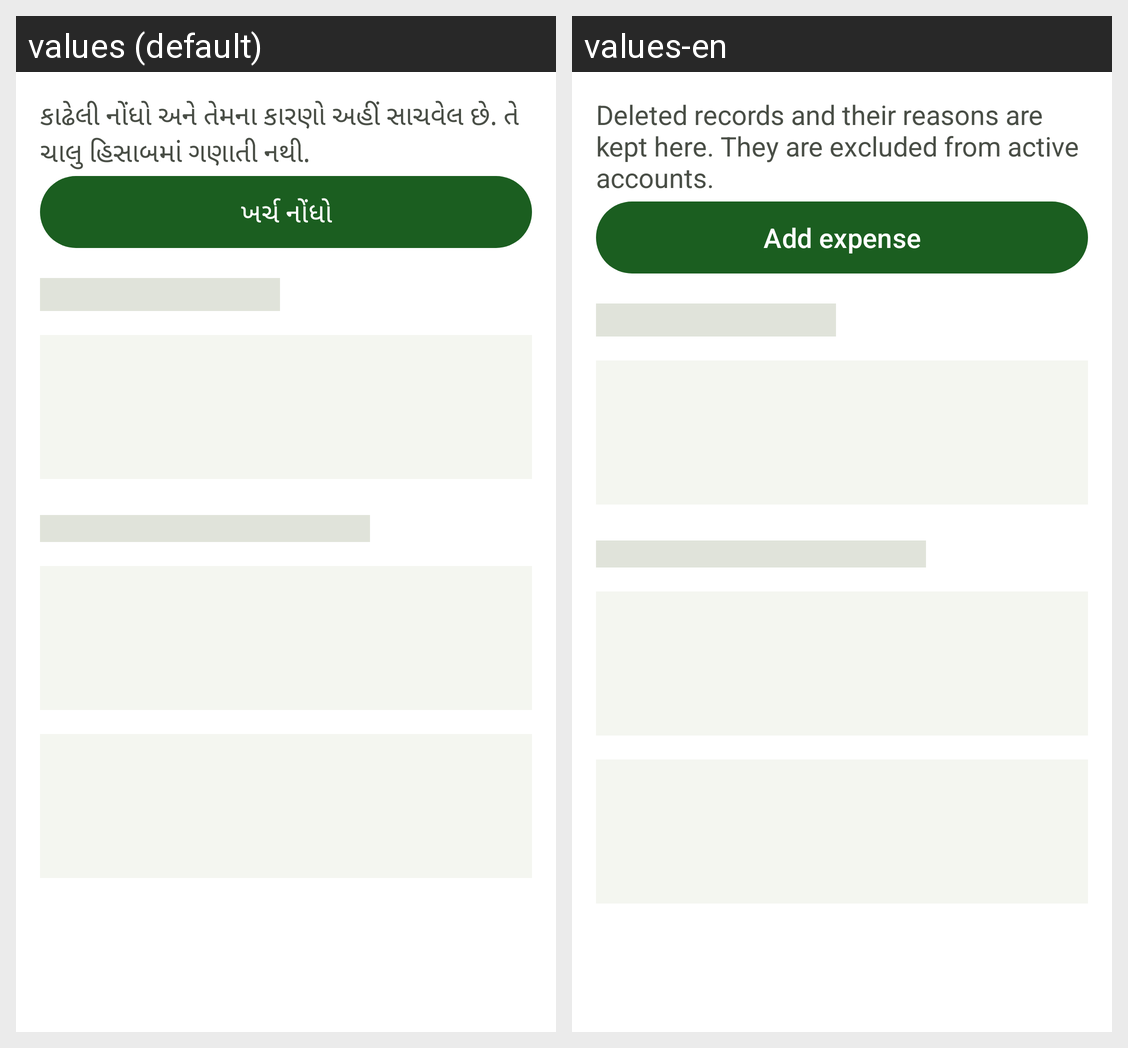

Translations of the strings shown on this Android screen, per locale in the grid:
Android screen res/layout/fragment_history.xml rendered under 2 locales, left to right: values (default), values-en. Device: Nexus 5 (rendered at 1080×1920; each locale shown at half size, 540×960, under a caption strip naming it); theme Theme.FarmerAccounts.
Strings drawn on this screen, with the default value and each locale's value (text and hints the layout hard-codes, and strings that could not be matched under every locale, appear in the picture but are not listed):

deleted_history_note
  values: કાઢેલી નોંધો અને તેમના કારણો અહીં સાચવેલ છે. તે ચાલુ હિસાબમાં ગણાતી નથી.
  values-en: Deleted records and their reasons are kept here. They are excluded from active accounts.

action_add_expense
  values: ખર્ચ નોંધો
  values-en: Add expense
